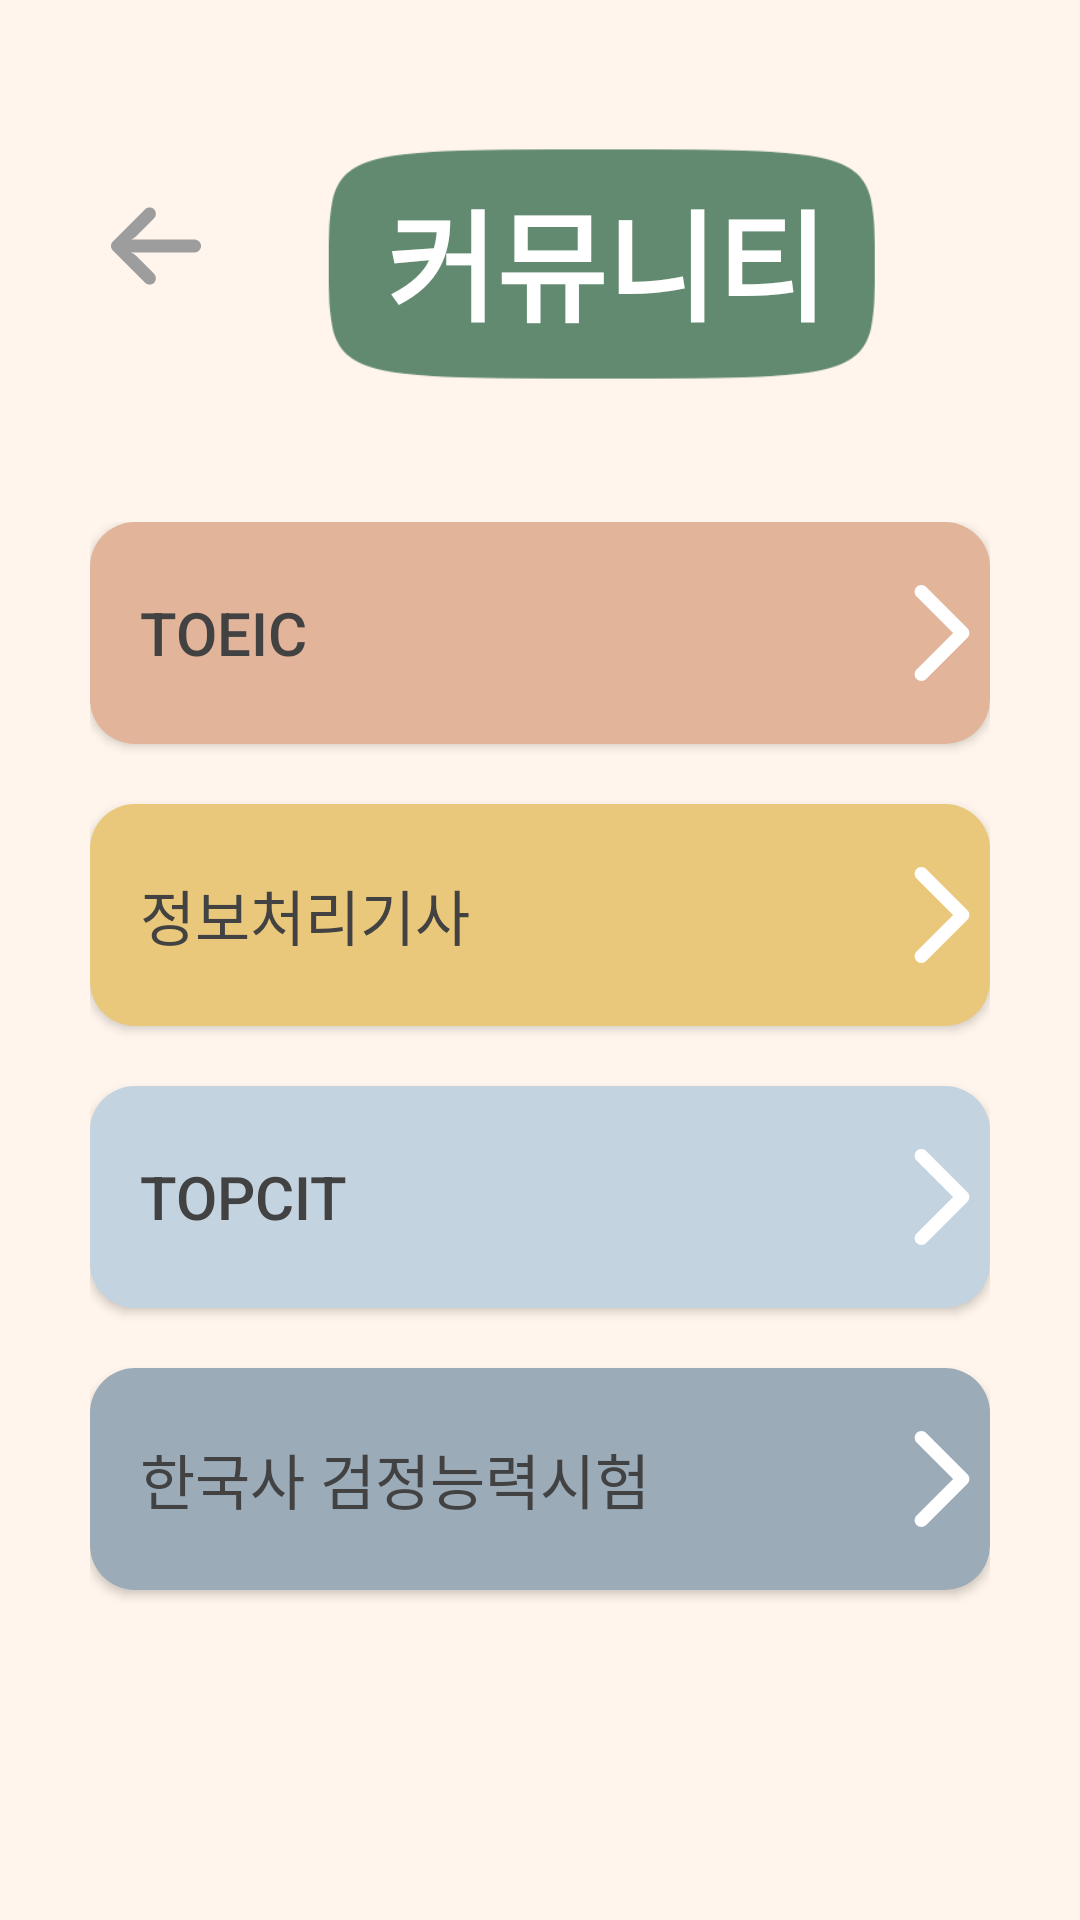

Android layout source for this screen:
<!-- AndroidManifest.xml: application theme Theme.LINS -->
<!-- res/layout/activity_commu.xml -->
<?xml version="1.0" encoding="utf-8"?>
<LinearLayout
    xmlns:android="http://schemas.android.com/apk/res/android"
    xmlns:app="http://schemas.android.com/apk/res-auto"
    xmlns:tools="http://schemas.android.com/tools"
    android:layout_width="match_parent"
    android:layout_height="match_parent"
    android:padding="30dp"
    android:orientation="vertical"
    android:background="@color/brightModeBack"
    tools:context=".Community.CommuActivity">



    <LinearLayout
        android:layout_width="match_parent"
        android:layout_height="wrap_content"
        android:orientation="horizontal"
        android:layout_margin="7dp"
        android:layout_gravity="center">

        <ImageButton
            android:id="@+id/backBtn"
            android:layout_width="30dp"
            android:layout_height="30dp"
            android:layout_marginTop="30dp"
            android:layout_marginRight="10dp"
            android:background="@android:color/transparent"
            android:scaleType="fitXY"
            app:srcCompat="@drawable/ic_left_arrow"
            tools:ignore="VectorDrawableCompat" />

        <RelativeLayout
            android:layout_width="250dp"
            android:layout_height="wrap_content"
            android:layout_gravity="center">

            <ImageView
                android:id="@+id/logo_back"
                android:layout_width="250dp"
                android:layout_height="100dp"
                android:gravity="center"
                android:src="@drawable/logo_back" />

            <TextView
                android:id="@+id/logo_back_text"
                android:layout_width="wrap_content"
                android:layout_height="wrap_content"

                android:layout_alignLeft="@id/logo_back"
                android:layout_alignTop="@id/logo_back"
                android:layout_alignRight="@id/logo_back"
                android:layout_alignBottom="@id/logo_back"

                android:gravity="center"
                android:text="커뮤니티"
                android:textColor="@color/white"
                android:textSize="40dp"
                android:textStyle="bold"
                android:typeface="sans" />
        </RelativeLayout>

        <ImageButton
            android:id="@+id/myBtn"
            android:layout_width="40dp"
            android:layout_height="40dp"
            android:layout_marginTop="30dp"
            android:background="@android:color/transparent"
            android:scaleType="fitXY"
            app:srcCompat="@drawable/ic_mybtn_img"
            tools:ignore="VectorDrawableCompat"/>
    </LinearLayout>


    <LinearLayout
        android:layout_width="match_parent"
        android:layout_height="wrap_content"
        android:layout_gravity="center"
        android:orientation="vertical"
        android:layout_marginTop="30dp">
        
        <Button
            android:id="@+id/commu1"
            android:layout_width="match_parent"
            android:layout_height="80dp"
            android:layout_weight="1"
            android:text="TOEIC"
            android:textColor="@color/brightModeFont"
            android:paddingLeft="50px"
            android:gravity="left|center"
            android:textSize="20dp"
            android:background="@drawable/radius"
            app:backgroundTint="#E2B49A"
            android:drawableRight="@drawable/ic_right_arrow"
            android:layout_marginBottom="20dp"/>

        <Button
            android:id="@+id/commu2"
            android:layout_width="match_parent"
            android:layout_height="80dp"
            android:layout_weight="1"
            android:text="정보처리기사"
            android:textColor="@color/brightModeFont"
            android:paddingLeft="50px"
            android:gravity="left|center"
            android:textSize="20dp"
            android:background="@drawable/radius"
            app:backgroundTint="#E9C87B"
            android:drawableRight="@drawable/ic_right_arrow"
            android:layout_marginBottom="20dp"/>

        <Button
            android:id="@+id/commu3"
            android:layout_width="match_parent"
            android:layout_height="80dp"
            android:layout_weight="1"
            android:text="TOPCIT"
            android:textColor="@color/brightModeFont"
            android:paddingLeft="50px"
            android:gravity="left|center"
            android:textSize="20dp"
            android:background="@drawable/radius"
            app:backgroundTint="#C3D3E0"
            android:drawableRight="@drawable/ic_right_arrow"
            android:layout_marginBottom="20dp"/>

        <Button
            android:id="@+id/commu4"
            android:layout_width="match_parent"
            android:layout_height="80dp"
            android:layout_weight="1"
            android:text="한국사 검정능력시험"
            android:textColor="@color/brightModeFont"
            android:paddingLeft="50px"
            android:gravity="left|center"
            android:textSize="20dp"
            app:backgroundTint="#9BABB8"
            android:background="@drawable/radius"
            android:drawableRight="@drawable/ic_right_arrow"
            android:layout_marginBottom="80dp"/>

    </LinearLayout>


    <LinearLayout
        android:layout_width="match_parent"
        android:layout_height="wrap_content"
        android:layout_gravity="center"
        android:orientation="horizontal">

        <ImageButton
            android:id="@+id/licenBtn"
            android:layout_width="55dp"
            android:layout_height="55dp"
            android:layout_margin="7dp"
            android:background="@android:color/transparent"
            android:scaleType="fitXY"
            app:srcCompat="@drawable/ic_license"
            tools:ignore="VectorDrawableCompat"/>

        <ImageButton
            android:id="@+id/calenBtn"
            android:layout_width="55dp"
            android:layout_height="55dp"
            android:layout_margin="7dp"
            android:background="@android:color/transparent"
            android:scaleType="fitXY"
            app:srcCompat="@drawable/ic_calendar"
            tools:ignore="VectorDrawableCompat"/>

        <ImageButton
            android:id="@+id/homeBtn"
            android:layout_width="55dp"
            android:layout_height="55dp"
            android:layout_margin="7dp"
            android:background="@android:color/transparent"
            android:scaleType="fitXY"
            app:srcCompat="@drawable/ic_home"
            tools:ignore="VectorDrawableCompat"/>

        <ImageButton
            android:id="@+id/commBtn"
            android:layout_width="55dp"
            android:layout_height="55dp"
            android:layout_margin="7dp"
            android:background="@android:color/transparent"
            android:scaleType="fitXY"
            app:srcCompat="@drawable/ic_community"
            tools:ignore="VectorDrawableCompat"/>

        <ImageButton
            android:id="@+id/chalBtn"
            android:layout_width="55dp"
            android:layout_height="55dp"
            android:layout_margin="7dp"
            android:background="@android:color/transparent"
            android:scaleType="fitXY"
            app:srcCompat="@drawable/ic_chalkboard"
            tools:ignore="VectorDrawableCompat" />

    </LinearLayout>

</LinearLayout>
<!-- resources referenced by this layout -->
<resources>
  <color name="brightModeBack">#FFF5EC</color>
  <color name="brightModeFont">#424242</color>
  <color name="white">#FFFFFFFF</color>
  <!-- drawable ic_chalkboard (drawable) -->
  <vector xmlns:android="http://schemas.android.com/apk/res/android"
      android:width="70dp"
      android:height="70dp"
      android:viewportWidth="512"
      android:viewportHeight="512">
    <path
        android:fillColor="#9D9D9D"
        android:pathData="m496,384h-8v-288a8,8 0,0 0,-8 -8h-448a8,8 0,0 0,-8 8v288h-8a8,8 0,0 0,-8 8v32a8,8 0,0 0,8 8h480a8,8 0,0 0,8 -8v-32a8,8 0,0 0,-8 -8zM40,104h432v280h-8v-264a8,8 0,0 0,-8 -8h-400a8,8 0,0 0,-8 8v264h-8zM416,384h-72v-24h72zM424,344h-88a8,8 0,0 0,-8 8v32h-264v-256h384v256h-16v-32a8,8 0,0 0,-8 -8zM488,416h-464v-16h464z"/>
    <path
        android:fillColor="#9D9D9D"
        android:pathData="m128,136h-48a8,8 0,0 0,0 16h48a8,8 0,0 0,0 -16z"/>
    <path
        android:fillColor="#9D9D9D"
        android:pathData="m160,136h-8a8,8 0,0 0,0 16h8a8,8 0,0 0,0 -16z"/>
  </vector>
  <!-- drawable ic_left_arrow (drawable) -->
  <vector xmlns:android="http://schemas.android.com/apk/res/android"
      android:width="447.243dp"
      android:height="447.243dp"
      android:viewportWidth="447.243"
      android:viewportHeight="447.243">
    <path
        android:fillColor="#9D9D9D"
        android:pathData="M420.361,192.229c-1.83,-0.297 -3.682,-0.434 -5.535,-0.41H99.305l6.88,-3.2c6.725,-3.183 12.843,-7.515 18.08,-12.8l88.48,-88.48c11.653,-11.124 13.611,-29.019 4.64,-42.4c-10.441,-14.259 -30.464,-17.355 -44.724,-6.914c-1.152,0.844 -2.247,1.764 -3.276,2.754l-160,160C-3.119,213.269 -3.13,233.53 9.36,246.034c0.008,0.008 0.017,0.017 0.025,0.025l160,160c12.514,12.479 32.775,12.451 45.255,-0.063c0.982,-0.985 1.899,-2.033 2.745,-3.137c8.971,-13.381 7.013,-31.276 -4.64,-42.4l-88.32,-88.64c-4.695,-4.7 -10.093,-8.641 -16,-11.68l-9.6,-4.32h314.24c16.347,0.607 30.689,-10.812 33.76,-26.88C449.654,211.494 437.806,195.059 420.361,192.229z"/>
  </vector>
  <!-- drawable ic_right_arrow (drawable) -->
  <vector xmlns:android="http://schemas.android.com/apk/res/android"
      android:width="32dp"
      android:height="32dp"
      android:viewportWidth="451.846"
      android:viewportHeight="451.847">
    <path
        android:pathData="M345.441,248.292L151.154,442.573c-12.359,12.365 -32.397,12.365 -44.75,0c-12.354,-12.354 -12.354,-32.391 0,-44.744L278.318,225.92L106.409,54.017c-12.354,-12.359 -12.354,-32.394 0,-44.748c12.354,-12.359 32.391,-12.359 44.75,0l194.287,194.284c6.177,6.18 9.262,14.271 9.262,22.366C354.708,234.018 351.617,242.115 345.441,248.292z"
        android:fillColor="#ffffff"/>
  
  </vector>
  <!-- drawable radius (drawable) -->
  <?xml version="1.0" encoding="utf-8"?>
  <shape xmlns:android="http://schemas.android.com/apk/res/android"
      android:shape="rectangle">
      <solid android:color="@color/pastelRed"></solid>
      <corners
          android:bottomLeftRadius="15dp"
          android:bottomRightRadius="15dp"
          android:topLeftRadius="15dp"
          android:topRightRadius="15dp"></corners>
  </shape>
  <style name="Theme.LINS" parent="Theme.MaterialComponents.DayNight.DarkActionBar">
          
          <item name="colorPrimary">@color/purple_500</item>
          <item name="colorPrimaryVariant">@color/purple_700</item>
          <item name="colorOnPrimary">@color/white</item>
          
          <item name="colorSecondary">@color/teal_200</item>
          <item name="colorSecondaryVariant">@color/teal_700</item>
          <item name="colorOnSecondary">@color/black</item>
          
          <item name="android:statusBarColor" tools:targetApi="l">?attr/colorPrimaryVariant</item>
          <item name="windowActionBar">false</item>
          <item name="windowNoTitle">true</item>
          
      </style>
  <color name="pastelRed">#E2B49A</color>
  <color name="purple_500">#FF6200EE</color>
  <color name="purple_700">#FF3700B3</color>
  <color name="teal_200">#FF03DAC5</color>
  <color name="teal_700">#FF018786</color>
  <color name="black">#FF000000</color>
</resources>
